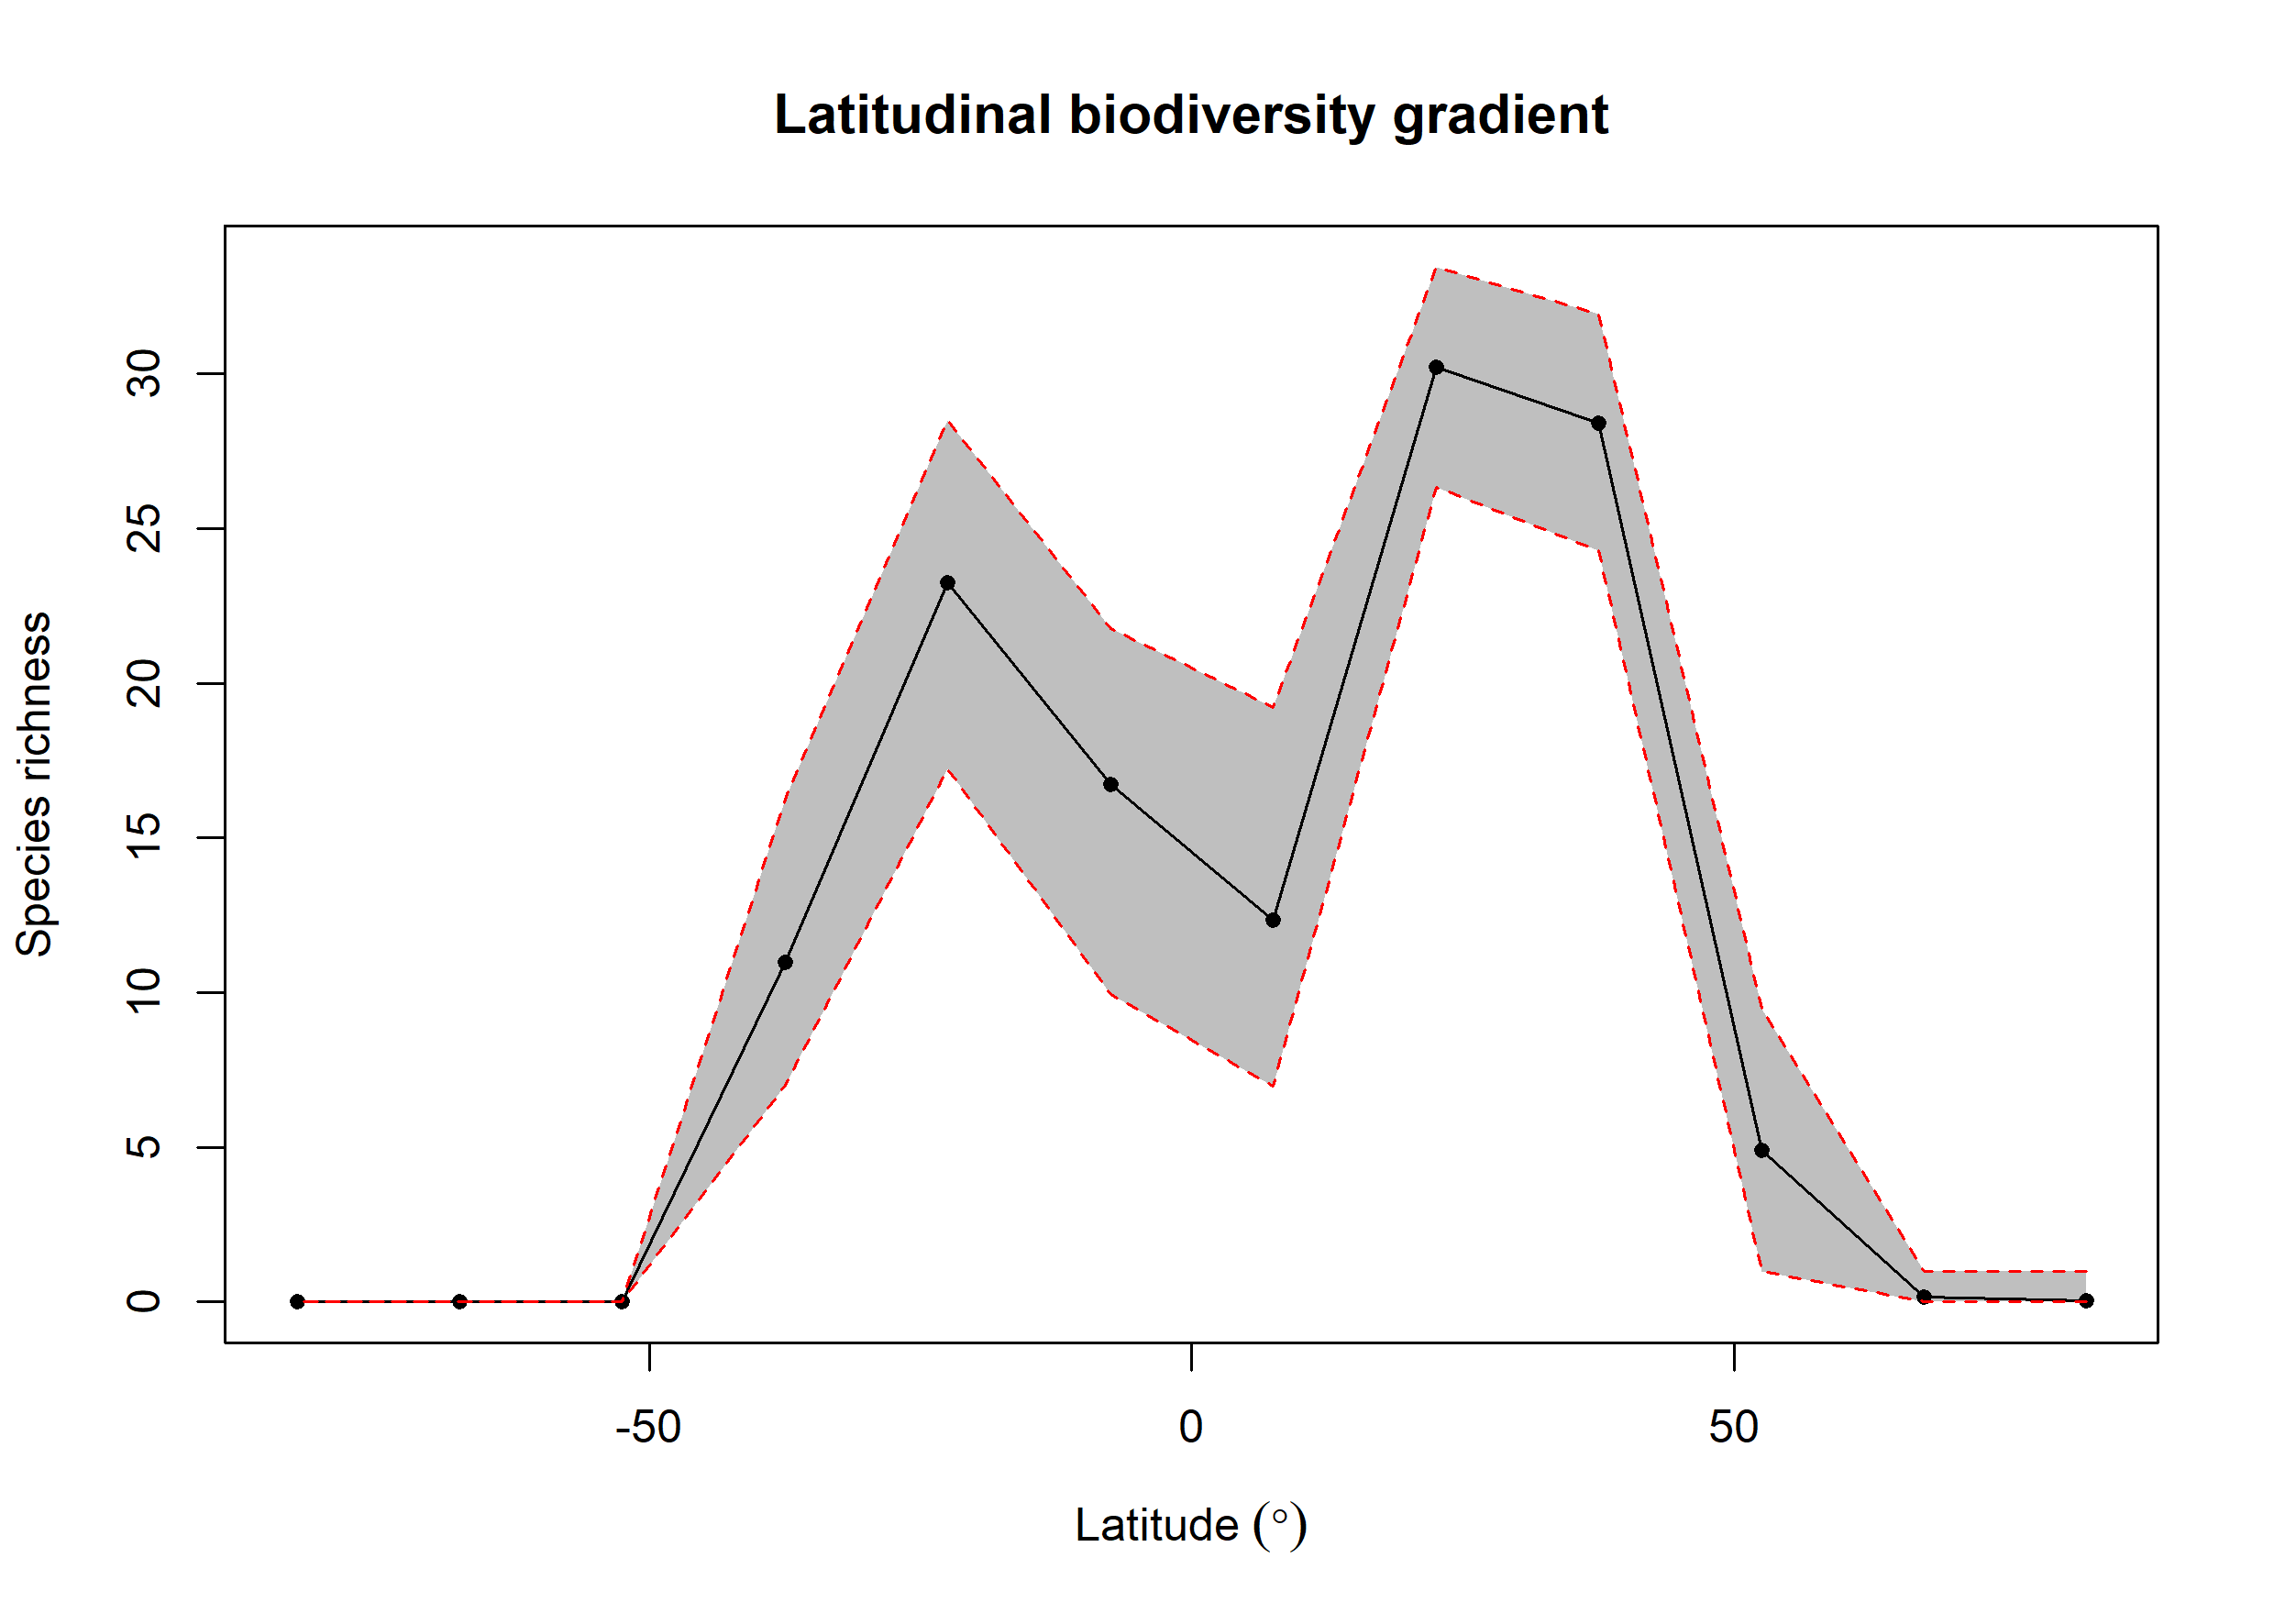

The file beside this chart, header and first rows:
bin, max, min, mid, hemisphere, mean_richness, CI.Lower, CI.Upper
1, 90, 75, 82.5, N, 0.04, 0, 1
2, 75, 60, 67.5, N, 0.15, 0, 1
3, 60, 45, 52.5, N, 4.912, 1, 9.479
4, 45, 30, 37.5, N, 28.4, 24.28, 31.92
5, 30, 15, 22.5, N, 30.2, 26.33, 33.45
6, 15, 0, 7.5, N, 12.35, 6.985, 19.22
7, 0, -15, -7.5, S, 16.71, 9.93, 21.77
8, -15, -30, -22.5, S, 23.24, 17.22, 28.5
9, -30, -45, -37.5, S, 10.98, 6.99, 16.25
10, -45, -60, -52.5, S, NA, NA, NA
11, -60, -75, -67.5, S, NA, NA, NA
12, -75, -90, -82.5, S, NA, NA, NA
